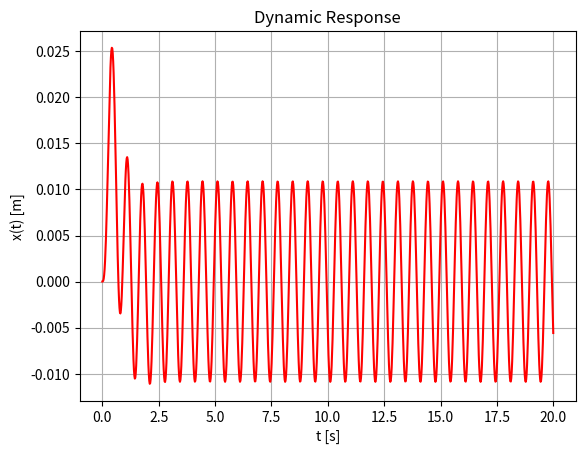
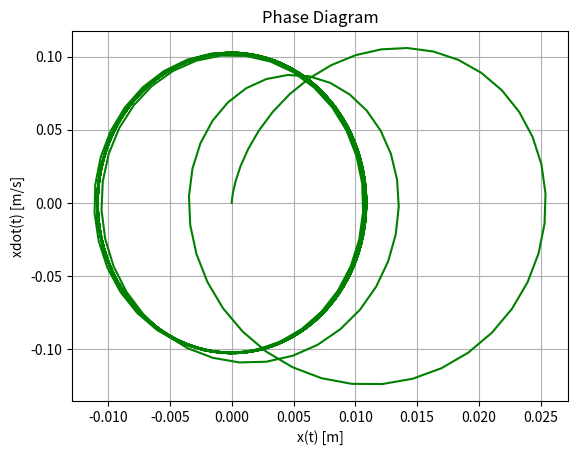

Source code (Python) for these figures, in order:
import numpy as np
from scipy import integrate
import matplotlib.pyplot as plt

## Single MassSpringDamper System 

###########################################################################################################
# Coded by Juan Andrés Santisteban Hidalgo, PhD
###########################################################################################################
############### Parameters ################################################################################

m = 1               # mass [kg]
k = 10              # stifness [N/m]
c = 5               # damping [Ns/m]

wn = np.sqrt(k/m) / (2 * np.pi) # natural frequency [Hz]

# print(f"The natural frequency is {wn} Hz.")

f = 1                           # forcing function amplitude [N]
Hz = 1.5                        # forcing function frequency [Hz]

omega = Hz*2*np.pi              # forcing function angular frequency [rad/s]

## Simulation time ########################################################################################

t0 = 0                                  # initial time [s]
tf = 20                                 # final time [s]
delta_t = 0.02                          # time step [s]
nt = int(np.round(tf/delta_t))          # number of time steps
tspan = np.linspace(t0, tf, nt)         # time span [s]

## Initial Conditions ######################################################################################
x_0 = 0                                # initial displacement [m]
dx_0 = 0                               # initial velocity [m/s]

X0 = [x_0 , dx_0]                       # initial conditions vector
###########################################################################################################
###########################################################################################################

def vdp1(t, X):

    F = f*np.sin(omega*t)
    DX = np.matmul(np.array([[0, 1], [-k/m, -c/m]]),X)+np.array([0, F/m])
    return np.transpose(DX)

x = np.zeros((len(tspan), len(X0)))   # array for solution
x[0, :] = X0

r = integrate.ode(vdp1).set_integrator("dopri5")  # choice of method
r.set_initial_value(X0, tspan[0])   # initial values
for i in range(1, tspan.size):
   x[i, :] = r.integrate(tspan[i]) # get one more value, add it to the array
   if not r.successful():
       raise RuntimeError("Could not integrate")

# plot of the dynamic response
fig, ax = plt.subplots()
plt.plot(tspan, x[:,0],'r')
ax.set_title('Dynamic Response')
ax.set_xlabel('t [s]')
ax.set_ylabel('x(t) [m]')
ax.grid()
ax.set_axisbelow(True)
# plt.show()

# plot of the phase diagram
fig, ax = plt.subplots()
plt.plot(x[:,0], x[:,1], 'g')
ax.set_title('Phase Diagram')
ax.set_xlabel('x(t) [m]')
ax.set_ylabel('xdot(t) [m/s]')
ax.grid()
ax.set_axisbelow(True)

plt.show()
